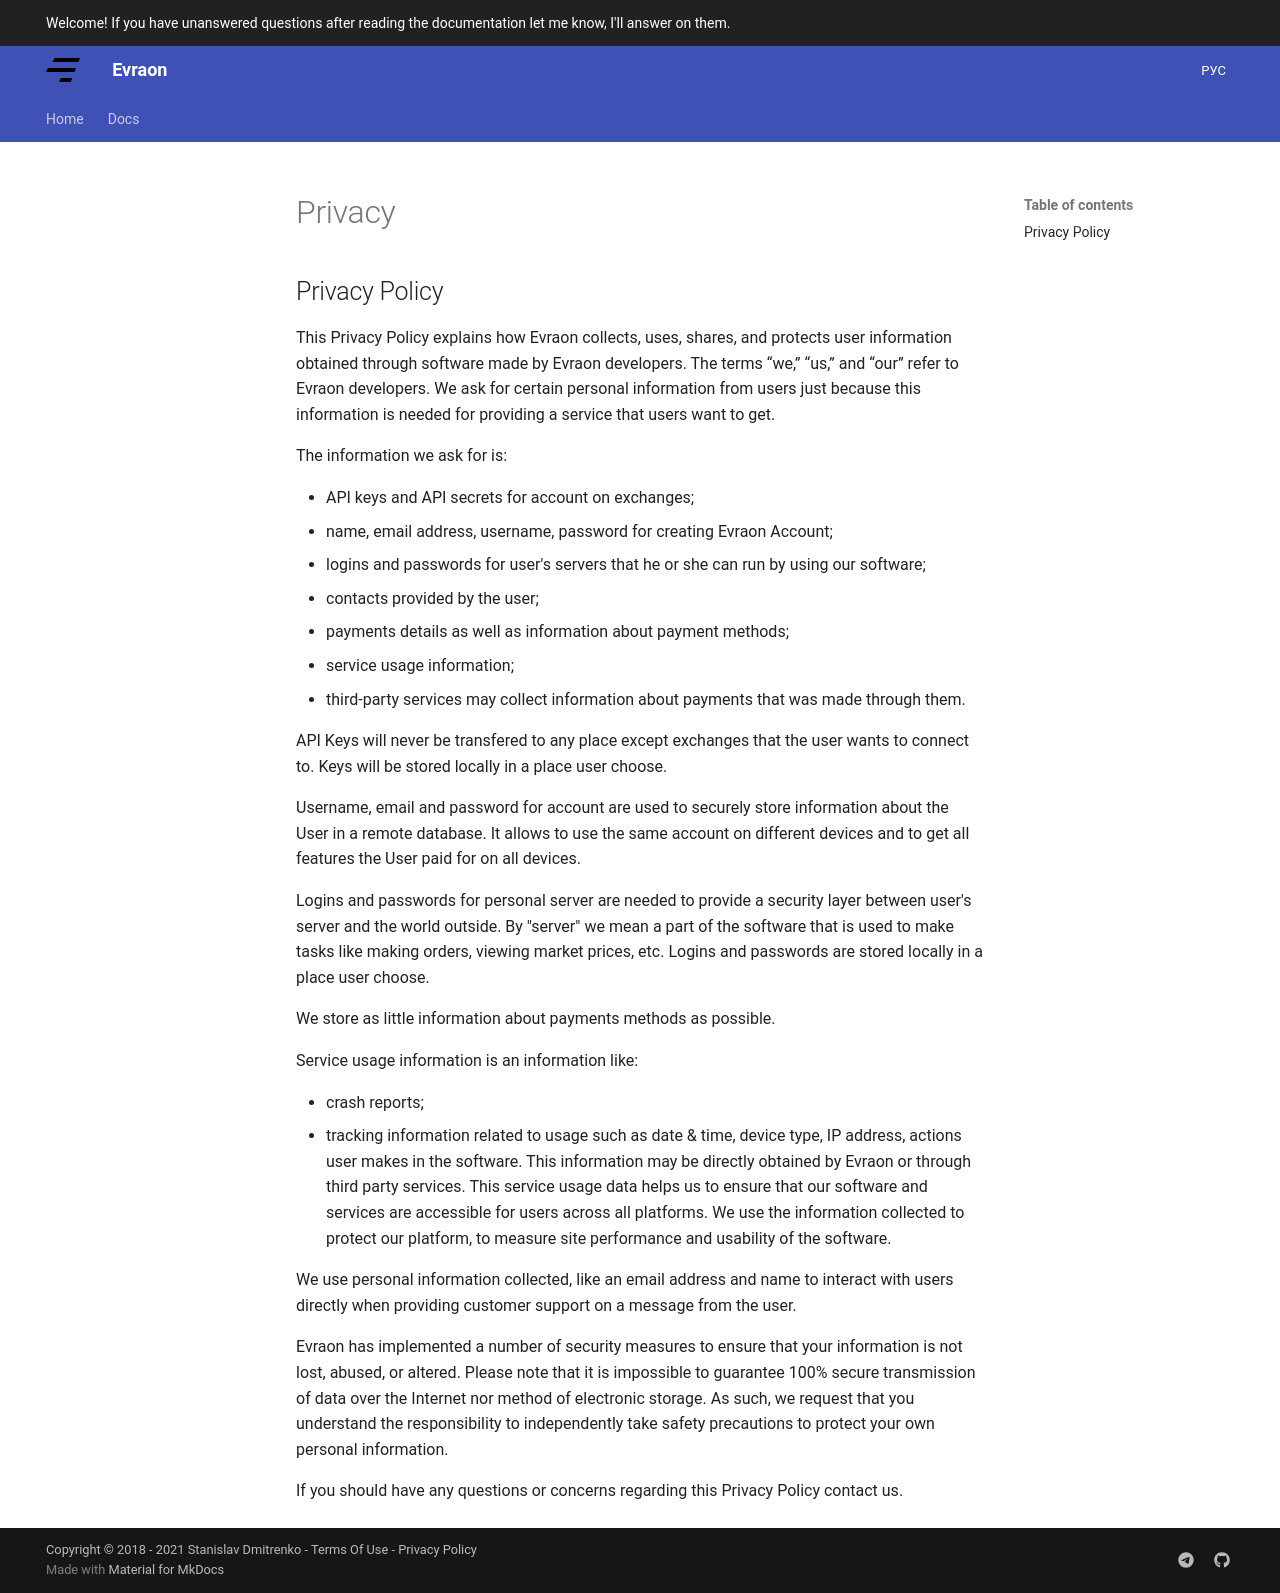

repository: avently/evraon-website · page: privacy/index.html · generator: mkdocs

## Privacy Policy

This Privacy Policy explains how Evraon collects, uses, shares, and protects user information obtained through software made by Evraon developers. The terms “we,” “us,” and “our” refer to Evraon developers.
We ask for certain personal information from users just because this information is needed for providing a service that users want to get.

The information we ask for is:

- API keys and API secrets for account on exchanges;
- name, email address, username, password for creating Evraon Account;
- logins and passwords for user's servers that he or she can run by using our software;
- contacts provided by the user;
- payments details as well as information about payment methods;
- service usage information;
- third-party services may collect information about payments that was made through them.

API Keys will never be transfered to any place except exchanges that the user wants to connect to. Keys will be stored locally in a place user choose.

Username, email and password for account are used to securely store information about the User in a remote database. It allows to use the same account on different devices and to get all features the User paid for on all devices.

Logins and passwords for personal server are needed to provide a security layer between user's server and the world outside. By "server" we mean a part of the software that is used to make tasks like making orders, viewing market prices, etc. Logins and passwords are stored locally in a place user choose.

We store as little information about payments methods as possible.

Service usage information is an information like:

- crash reports;
- tracking information related to usage such as date & time, device type, IP address, actions user makes in the software. This information may be directly obtained by Evraon or through third party services. This service usage data helps us to ensure that our software and services are accessible for users across all platforms. We use the information collected to protect our platform, to measure site performance and usability of the software.

We use personal information collected, like an email address and name to interact with users directly when providing customer support on a message from the user.

Evraon has implemented a number of security measures to ensure that your information is not lost, abused, or altered. Please note that it is impossible to guarantee 100% secure transmission of data over the Internet nor method of electronic storage. As such, we request that you understand the responsibility to independently take safety precautions to protect your own personal information.

If you should have any questions or concerns regarding this Privacy Policy contact us.
